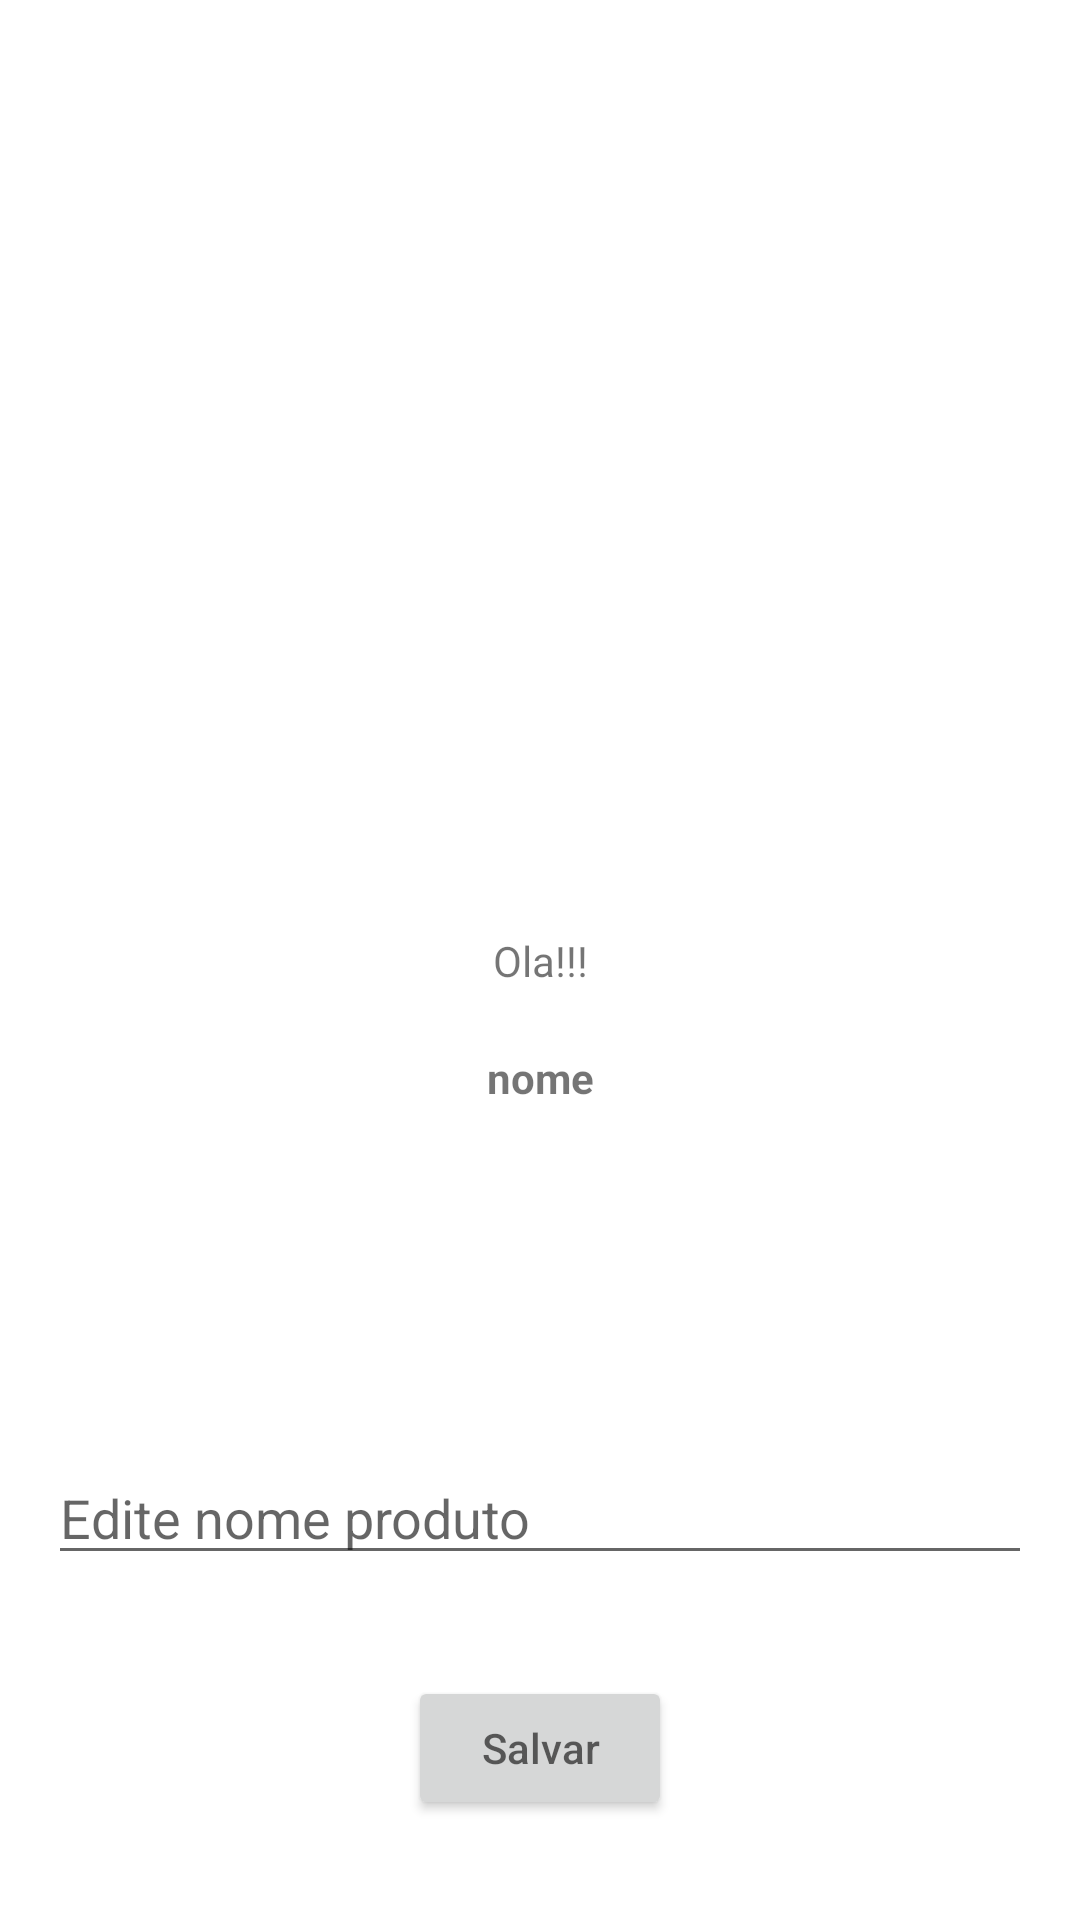

This screen was rendered from an Android layout file. Write that file and the resources it references.
<!-- AndroidManifest.xml: application theme Theme.Exercicio_AulaFirebase_01 -->
<!-- res/layout/activity_main.xml -->
<?xml version="1.0" encoding="utf-8"?>
<androidx.constraintlayout.widget.ConstraintLayout xmlns:android="http://schemas.android.com/apk/res/android"
    xmlns:app="http://schemas.android.com/apk/res-auto"
    xmlns:tools="http://schemas.android.com/tools"
    android:layout_width="match_parent"
    android:layout_height="match_parent"
    tools:context=".ui.main.view.MainActivity">

    <TextView
        android:id="@+id/textView"
        android:layout_width="wrap_content"
        android:layout_height="wrap_content"
        android:text="Ola!!!"
        app:layout_constraintBottom_toBottomOf="parent"
        app:layout_constraintEnd_toEndOf="parent"
        app:layout_constraintStart_toStartOf="parent"
        app:layout_constraintTop_toTopOf="parent" />

    <TextView
        android:id="@+id/nome"
        android:layout_width="wrap_content"
        android:layout_height="wrap_content"
        android:layout_marginTop="20dp"
        android:text="nome"
        android:textStyle="bold"
        app:layout_constraintEnd_toEndOf="@+id/textView"
        app:layout_constraintStart_toStartOf="@+id/textView"
        app:layout_constraintTop_toBottomOf="@+id/textView" />

    <EditText
        android:id="@+id/editText"
        android:layout_width="match_parent"
        android:layout_height="wrap_content"
        android:layout_margin="@dimen/margin_16dp"
        android:hint="Edite nome produto"
        android:scaleType="centerCrop"
        android:src="@drawable/ic_launcher_background"
        app:layout_constraintBottom_toBottomOf="parent"
        app:layout_constraintTop_toBottomOf="@+id/nome" />

    <Button
        android:id="@+id/buttonSalvar"
        android:layout_width="wrap_content"
        android:layout_height="wrap_content"
        android:hint="Salvar"
        android:textColor="@color/white"
        app:layout_constraintBottom_toBottomOf="parent"
        app:layout_constraintEnd_toEndOf="parent"
        app:layout_constraintStart_toStartOf="parent"
        app:layout_constraintTop_toBottomOf="@+id/editText" />

    <TextView
        android:id="@+id/tvToken"
        android:layout_width="wrap_content"
        android:layout_height="wrap_content"
        android:textSize="@dimen/margin_16dp"
        android:textIsSelectable="true"
        app:layout_constraintBottom_toTopOf="@+id/textView"
        app:layout_constraintEnd_toEndOf="parent"
        app:layout_constraintStart_toStartOf="parent"
        app:layout_constraintTop_toTopOf="parent" />

    <TextView
        android:id="@+id/tvNotificationTitle"
        android:layout_width="wrap_content"
        android:layout_height="wrap_content"
        android:layout_marginTop="30dp"
        android:textSize="@dimen/size_32dp"
        app:layout_constraintEnd_toEndOf="@+id/tvToken"
        app:layout_constraintStart_toStartOf="@+id/tvToken"
        app:layout_constraintTop_toBottomOf="@+id/tvToken" />

    <TextView
        android:id="@+id/tvNotificationBody"
        android:layout_width="wrap_content"
        android:layout_height="wrap_content"
        android:layout_marginTop="30dp"
        app:layout_constraintEnd_toEndOf="@+id/tvNotificationTitle"
        app:layout_constraintStart_toStartOf="@+id/tvNotificationTitle"
        app:layout_constraintTop_toBottomOf="@+id/tvNotificationTitle" />
</androidx.constraintlayout.widget.ConstraintLayout>
<!-- resources referenced by this layout -->
<resources>
  <dimen name="margin_16dp">16dp</dimen>
  <dimen name="size_32dp">32dp</dimen>
  <style name="Theme.Exercicio_AulaFirebase_01" parent="Theme.MaterialComponents.DayNight.DarkActionBar">
          
          <item name="colorPrimary">@color/purple_500</item>
          <item name="colorPrimaryVariant">@color/purple_700</item>
          <item name="colorOnPrimary">@color/white</item>
          
          <item name="colorSecondary">@color/teal_200</item>
          <item name="colorSecondaryVariant">@color/teal_700</item>
          <item name="colorOnSecondary">@color/black</item>
          
          <item name="android:statusBarColor" tools:targetApi="l">?attr/colorPrimaryVariant</item>
          
      </style>
  <!-- not gathered from this repository: default colours our renderer supplied (Android Studio template values) -->
  <color name="purple_500">#FF6200EE</color>
  <color name="purple_700">#FF3700B3</color>
  <color name="teal_200">#FF03DAC5</color>
  <color name="teal_700">#FF018786</color>
  <color name="black">#FF000000</color>
  <color name="white">#FFFFFFFF</color>
</resources>
